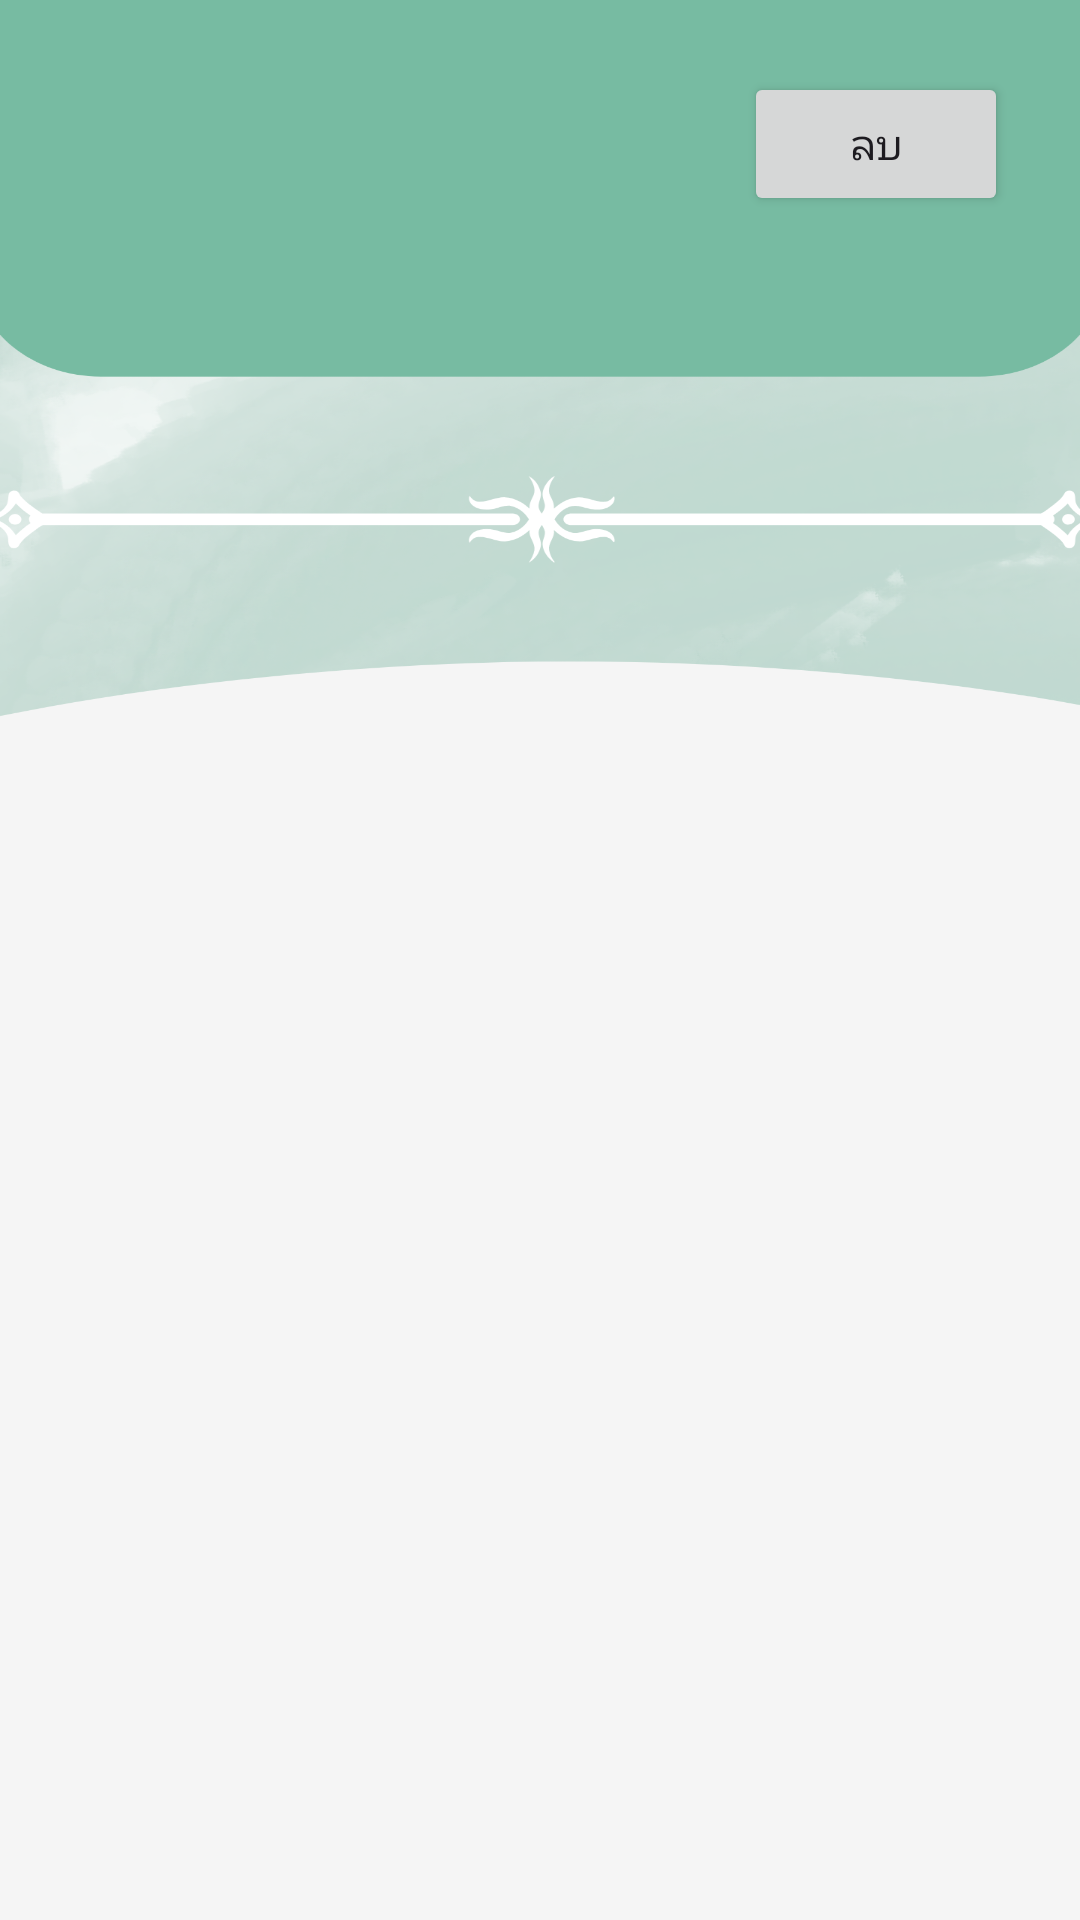

The Android layout XML behind this screen, and the referenced resources:
<!-- AndroidManifest.xml: application theme Theme.FoodPSRU -->
<!-- res/layout/activity_bookmark.xml -->
<LinearLayout xmlns:android="http://schemas.android.com/apk/res/android"
    android:layout_width="match_parent"
    android:layout_height="match_parent"
    android:orientation="vertical"
    android:padding="16dp"
    android:background="@drawable/home13">


    
    <LinearLayout
        android:id="@+id/bookmarkContainer"
        android:layout_width="match_parent"
        android:layout_height="wrap_content"
        android:orientation="vertical"/>

    
    <LinearLayout
        android:layout_width="match_parent"
        android:layout_height="wrap_content"
        android:orientation="horizontal"
        android:padding="8dp"
        android:visibility="visible">

        <ImageView
            android:id="@+id/foodImage"
            android:layout_width="50dp"
            android:layout_height="50dp" />

        <TextView
            android:id="@+id/foodName"
            android:layout_width="0dp"
            android:layout_height="wrap_content"
            android:layout_weight="1"
            android:paddingStart="8dp" />

        <Button
            android:id="@+id/removeButton"
            android:layout_width="wrap_content"
            android:layout_height="wrap_content"
            android:text="ลบ" />
    </LinearLayout>

</LinearLayout>
<!-- resources referenced by this layout -->
<resources>
  <!-- drawable home13: png bitmap (drawable, 370088 bytes) -->
  <style name="Theme.FoodPSRU" parent="Base.Theme.FoodPSRU" />
  <style name="Base.Theme.FoodPSRU" parent="Theme.Material3.DayNight.NoActionBar">
          <item name="colorPrimaryDark">@color/my_dark_on_primary</item>
      </style>
  <color name="my_dark_on_primary">#FFFFFF</color>
</resources>
